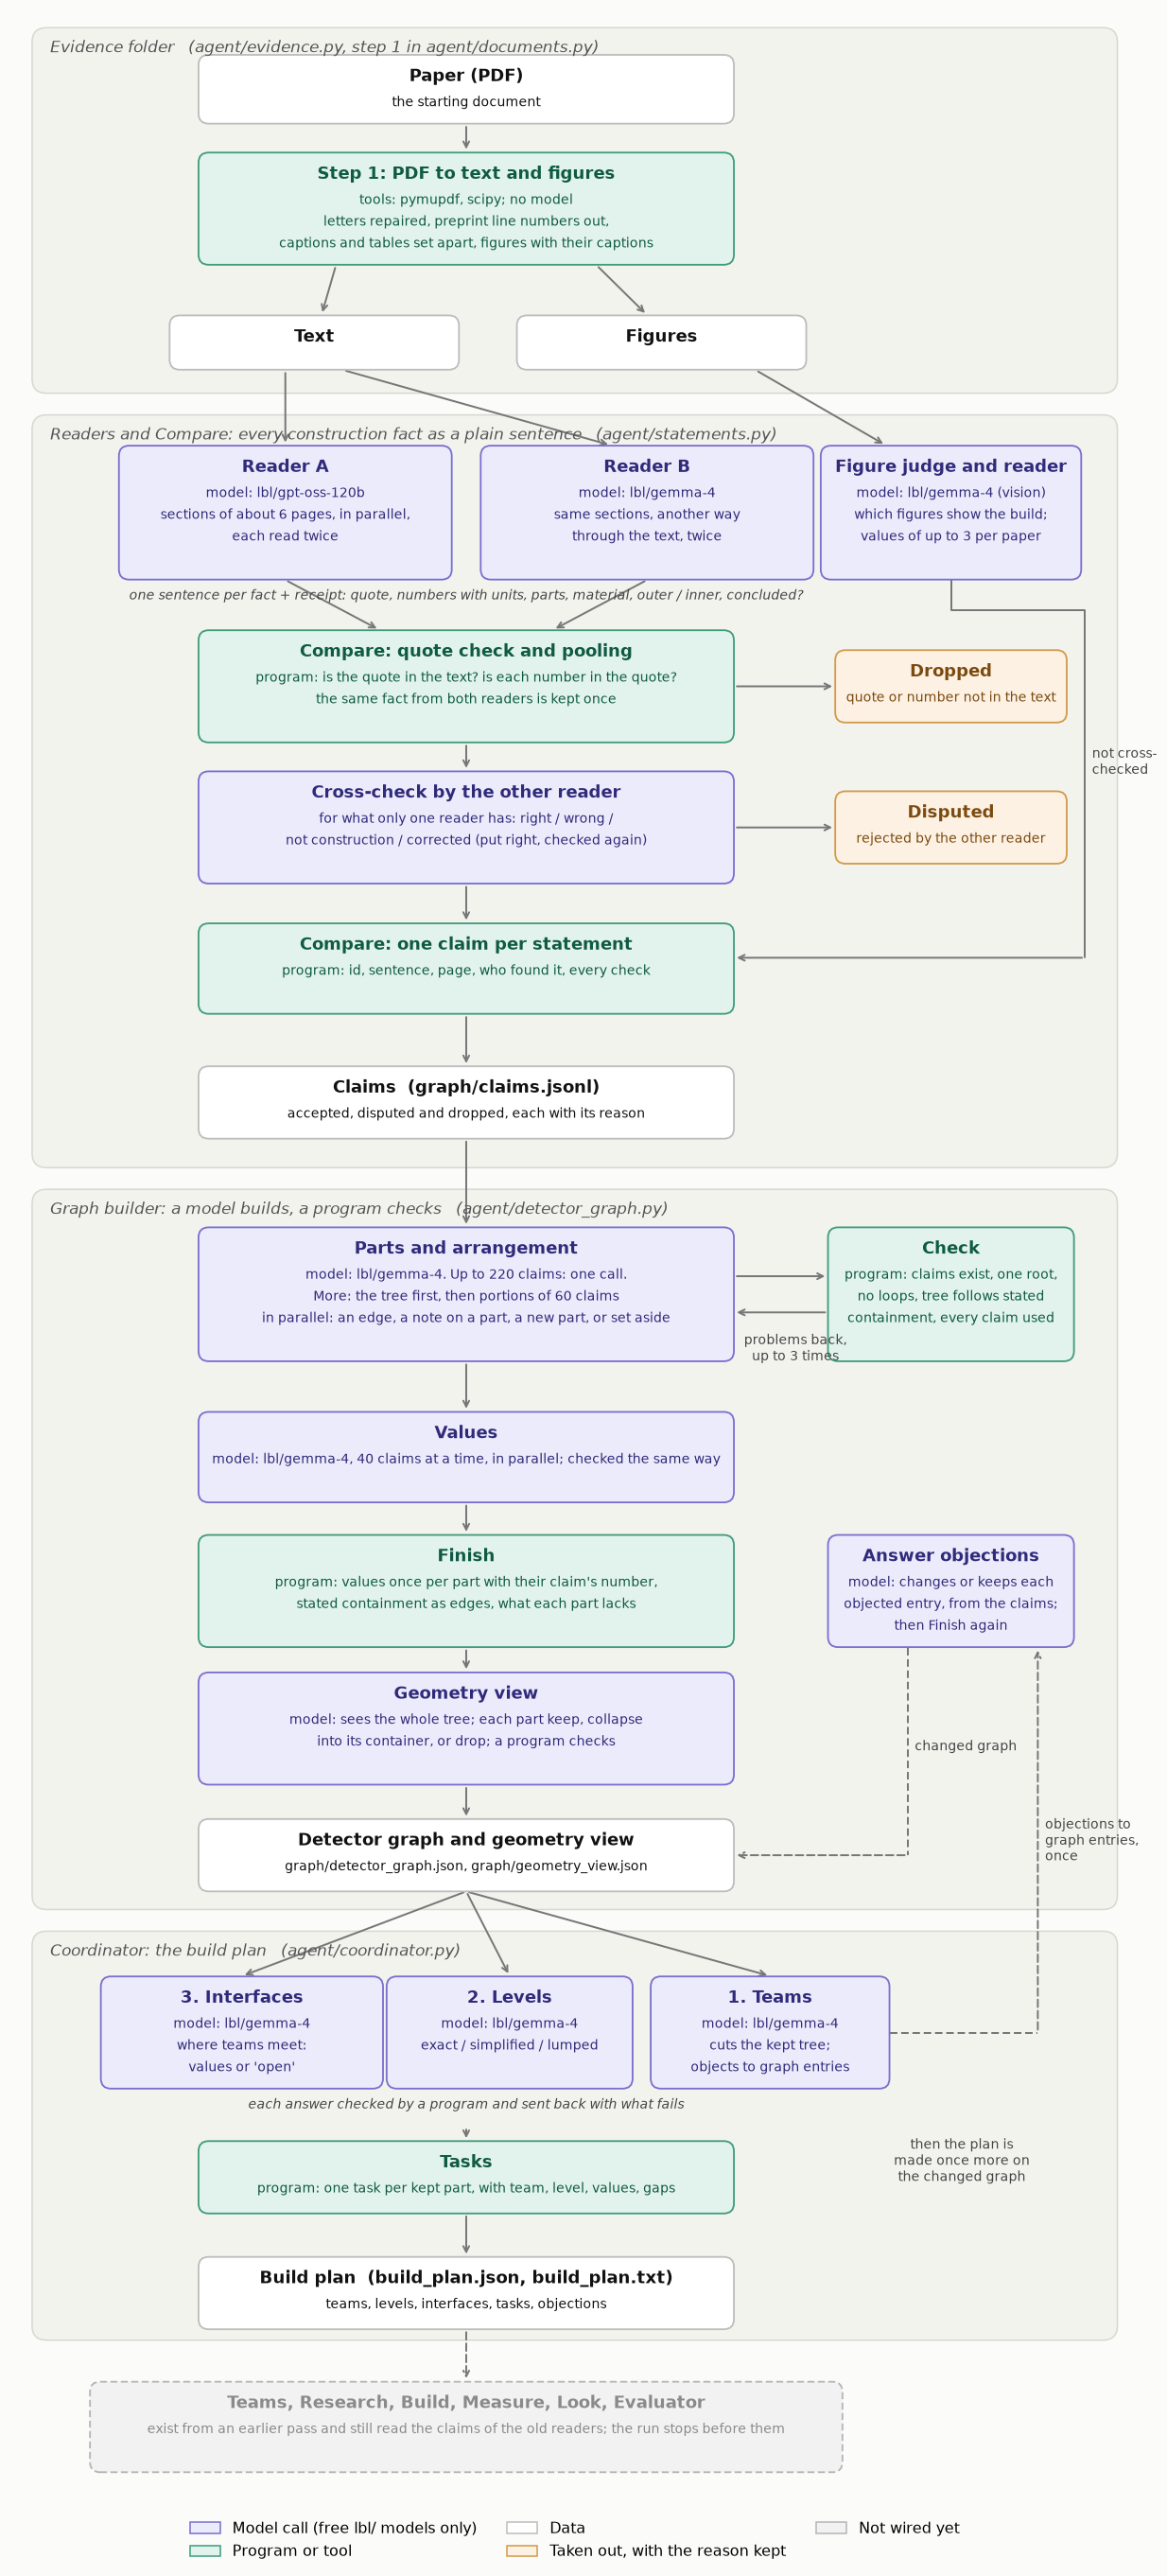

Recreate this plot in Python.
"""Draw the part of G4GeoAgent that a run goes through today, from the PDF to the build plan.

    python diagrams/wired.py      writes diagrams/wired.png and .svg

What g4geoagent/pipeline.py runs as of 2026-10-14: evidence folder (step 1), the free readers (agent/statements.py),
Compare, the graph builder and geometry view (agent/detector_graph.py) and the Coordinator (agent/coordinator.py).
The boxes after the Coordinator are not wired to the graph yet; the run stops there.
"""

from pathlib import Path

import matplotlib

matplotlib.use("Agg")
import matplotlib.pyplot as plt
from matplotlib.patches import FancyBboxPatch, Patch

HERE = Path(__file__).parent
STYLE = {   # kind: (fill, edge, text)
    "ai": ("#ecebfb", "#7a6fd0", "#2f2a7a"),
    "program": ("#e1f3ec", "#3f9c7c", "#0f5a43"),
    "data": ("#ffffff", "#bdbdbd", "#111111"),
    "out": ("#fdf1e3", "#d39a4a", "#7a4a0f"),
    "off": ("#f2f2f2", "#b5b5b5", "#8a8a8a"),
}
GREY = "#777777"
fig, ax = plt.subplots(figsize=(14, 33))


def box(cx, cy, w, h, title, lines=(), kind="program", dashed=False):
    fill, edge, text = STYLE[kind]
    ax.add_patch(FancyBboxPatch((cx - w / 2, cy - h / 2), w, h, boxstyle="round,pad=0,rounding_size=0.14",
                                facecolor=fill, edgecolor=edge, linewidth=1.2, zorder=2,
                                linestyle=(0, (4, 2)) if dashed else "-"))
    top = cy + h / 2 - 0.30
    ax.text(cx, top, title, ha="center", va="center", fontsize=12, color=text, zorder=3, fontweight="bold")
    for i, line in enumerate(lines):
        ax.text(cx, top - 0.36 - 0.30 * i, line, ha="center", va="center", fontsize=9.3, color=text, zorder=3)


def arrow(points, label=None, at=None, ha="left", dashed=False):
    xs, ys = zip(*points)
    style = (0, (4, 2)) if dashed else "-"
    ax.plot(xs[:-1], ys[:-1], color=GREY, linewidth=1.3, zorder=1, solid_capstyle="round", linestyle=style)
    ax.annotate("", xy=points[-1], xytext=points[-2], zorder=1,
                arrowprops={"arrowstyle": "->", "color": GREY, "linewidth": 1.3, "linestyle": style})
    if label:
        x, y = at if at else ((xs[-2] + xs[-1]) / 2 + 0.15, (ys[-2] + ys[-1]) / 2)
        ax.text(x, y, label, ha=ha, va="center", fontsize=9, color="#444444", zorder=3)


def band(y_top, y_bottom, label):
    ax.add_patch(FancyBboxPatch((-0.6, y_bottom), 15.0, y_top - y_bottom, boxstyle="round,pad=0,rounding_size=0.2",
                                facecolor="#f3f3ee", edgecolor="#d8d8d0", linewidth=1.0, zorder=0))
    ax.text(-0.35, y_top - 0.28, label, ha="left", va="center", fontsize=11, color="#555555", style="italic")


C, W = 5.4, 7.4          # main column
R = 12.1                 # side column

# ------------------------------------------------------------------ evidence folder
band(0.75, -4.3, "Evidence folder   (agent/evidence.py, step 1 in agent/documents.py)")
box(C, -0.1, W, 0.95, "Paper (PDF)", ["the starting document"], "data")
box(C, -1.75, W, 1.55, "Step 1: PDF to text and figures", ["tools: pymupdf, scipy; no model",
                                                           "letters repaired, preprint line numbers out,",
                                                           "captions and tables set apart, figures with their captions"])
arrow([(C, -0.58), (C, -0.97)])
box(3.3, -3.6, 4.0, 0.75, "Text", kind="data")
box(8.1, -3.6, 4.0, 0.75, "Figures", kind="data")
arrow([(3.6, -2.53), (3.4, -3.22)])
arrow([(7.2, -2.53), (7.9, -3.22)])

# ------------------------------------------------------------------ claims
band(-4.6, -15.0, "Readers and Compare: every construction fact as a plain sentence   (agent/statements.py)")
box(2.9, -5.95, 4.6, 1.85, "Reader A", ["model: lbl/gpt-oss-120b", "sections of about 6 pages, in parallel,",
                                        "each read twice"], "ai")
box(7.9, -5.95, 4.6, 1.85, "Reader B", ["model: lbl/gemma-4", "same sections, another way",
                                        "through the text, twice"], "ai")
arrow([(2.9, -3.98), (2.9, -5.02)])
arrow([(3.7, -3.98), (7.4, -5.02)])
ax.text(C, -7.15, "one sentence per fact + receipt: quote, numbers with units, parts, material, outer / inner, concluded?",
        ha="center", fontsize=9, color="#444444", style="italic")
box(C, -8.35, W, 1.55, "Compare: quote check and pooling", ["program: is the quote in the text? is each number in the quote?",
                                                            "the same fact from both readers is kept once"])
arrow([(2.9, -6.88), (4.2, -7.57)])
arrow([(7.9, -6.88), (6.6, -7.57)])
box(R, -8.35, 3.2, 1.0, "Dropped", ["quote or number not in the text"], "out")
arrow([(C + 3.7, -8.35), (R - 1.6, -8.35)])
box(C, -10.3, W, 1.55, "Cross-check by the other reader", ["for what only one reader has: right / wrong /",
                                                            "not construction / corrected (put right, checked again)"], "ai")
arrow([(C, -9.13), (C, -9.52)])
box(R, -10.3, 3.2, 1.0, "Disputed", ["rejected by the other reader"], "out")
arrow([(C + 3.7, -10.3), (R - 1.6, -10.3)])

box(R, -5.95, 3.6, 1.85, "Figure judge and reader", ["model: lbl/gemma-4 (vision)", "which figures show the build;",
                                                     "values of up to 3 per paper"], "ai")
arrow([(9.4, -3.98), (11.2, -5.02)])
arrow([(R, -6.88), (R, -7.3), (13.95, -7.3), (13.95, -12.1), (C + 3.7, -12.1)], "not cross-\nchecked", at=(14.05, -9.4))

box(C, -12.25, W, 1.25, "Compare: one claim per statement", ["program: id, sentence, page, who found it, every check"])
arrow([(C, -11.08), (C, -11.62)])
box(C, -14.1, W, 1.0, "Claims  (graph/claims.jsonl)", ["accepted, disputed and dropped, each with its reason"], "data")
arrow([(C, -12.88), (C, -13.6)])

# ------------------------------------------------------------------ graph builder
band(-15.3, -25.25, "Graph builder: a model builds, a program checks   (agent/detector_graph.py)")
box(C, -16.75, W, 1.85, "Parts and arrangement", ["model: lbl/gemma-4. Up to 220 claims: one call.",
                                                  "More: the tree first, then portions of 60 claims",
                                                  "in parallel: an edge, a note on a part, a new part, or set aside"], "ai")
arrow([(C, -14.6), (C, -15.82)])
box(R, -16.75, 3.4, 1.85, "Check", ["program: claims exist, one root,", "no loops, tree follows stated", "containment, every claim used"])
arrow([(C + 3.7, -16.5), (R - 1.7, -16.5)])
arrow([(R - 1.7, -17.0), (C + 3.7, -17.0)], "problems back,\nup to 3 times", at=(9.95, -17.5), ha="center")
box(C, -19.0, W, 1.25, "Values", ["model: lbl/gemma-4, 40 claims at a time, in parallel; checked the same way"], "ai")
arrow([(C, -17.68), (C, -18.37)])
box(C, -20.85, W, 1.55, "Finish", ["program: values once per part with their claim's number,",
                                   "stated containment as edges, what each part lacks"])
arrow([(C, -19.63), (C, -20.07)])
box(C, -22.75, W, 1.55, "Geometry view", ["model: sees the whole tree; each part keep, collapse",
                                          "into its container, or drop; a program checks"], "ai")
arrow([(C, -21.63), (C, -21.97)])
box(C, -24.5, W, 1.0, "Detector graph and geometry view", ["graph/detector_graph.json, graph/geometry_view.json"], "data")
arrow([(C, -23.53), (C, -24.0)])
box(R, -20.85, 3.4, 1.55, "Answer objections", ["model: changes or keeps each", "objected entry, from the claims;",
                                                "then Finish again"], "ai")
arrow([(R - 0.6, -21.63), (R - 0.6, -24.5), (C + 3.7, -24.5)], "changed graph", at=(R - 0.5, -23.0), dashed=True)

# ------------------------------------------------------------------ coordinator
band(-25.55, -31.2, "Coordinator: the build plan   (agent/coordinator.py)")
box(9.6, -26.95, 3.3, 1.55, "1. Teams", ["model: lbl/gemma-4", "cuts the kept tree;", "objects to graph entries"], "ai")
box(C + 0.6, -26.95, 3.4, 1.55, "2. Levels", ["model: lbl/gemma-4", "exact / simplified / lumped"], "ai")
box(2.3, -26.95, 3.9, 1.55, "3. Interfaces", ["model: lbl/gemma-4", "where teams meet:", "values or 'open'"], "ai")
arrow([(C, -25.0), (2.3, -26.17)])
arrow([(C, -25.0), (C + 0.6, -26.17)])
arrow([(C, -25.0), (9.6, -26.17)])
ax.text(C, -28.0, "each answer checked by a program and sent back with what fails", ha="center", fontsize=9, color="#444444", style="italic")
box(C, -28.95, W, 1.0, "Tasks", ["program: one task per kept part, with team, level, values, gaps"])
arrow([(C, -28.25), (C, -28.45)])
box(C, -30.55, W, 1.0, "Build plan  (build_plan.json, build_plan.txt)", ["teams, levels, interfaces, tasks, objections"], "data")
arrow([(C, -29.45), (C, -30.05)])
arrow([(11.25, -26.95), (R + 1.2, -26.95), (R + 1.2, -21.63)], "objections to\ngraph entries,\nonce", at=(R + 1.3, -24.3), dashed=True)
ax.text(R + 0.15, -29.0, "then the plan is\nmade once more on\nthe changed graph", ha="center", fontsize=9, color="#444444")

# ------------------------------------------------------------------ not wired
box(C, -32.4, W + 3.0, 1.25, "Teams, Research, Build, Measure, Look, Evaluator",
    ["exist from an earlier pass and still read the claims of the old readers; the run stops before them"], "off", dashed=True)
arrow([(C, -31.05), (C, -31.77)], dashed=True)

ax.legend(handles=[Patch(facecolor=STYLE[k][0], edgecolor=STYLE[k][1], label=n) for k, n in
                   (("ai", "Model call (free lbl/ models only)"), ("program", "Program or tool"), ("data", "Data"),
                    ("out", "Taken out, with the reason kept"), ("off", "Not wired yet"))],
          loc="lower center", bbox_to_anchor=(0.5, -0.012), ncol=3, frameon=False, fontsize=10.5)
ax.set_xlim(-0.9, 14.7)
ax.set_ylim(-34.0, 1.0)
ax.set_aspect("equal")
ax.axis("off")
fig.patch.set_facecolor("#fbfbf9")
for suffix in ("png", "svg"):
    fig.savefig(HERE / f"wired.{suffix}", dpi=110, bbox_inches="tight", facecolor=fig.get_facecolor())
print("wrote", HERE / "wired.png")
